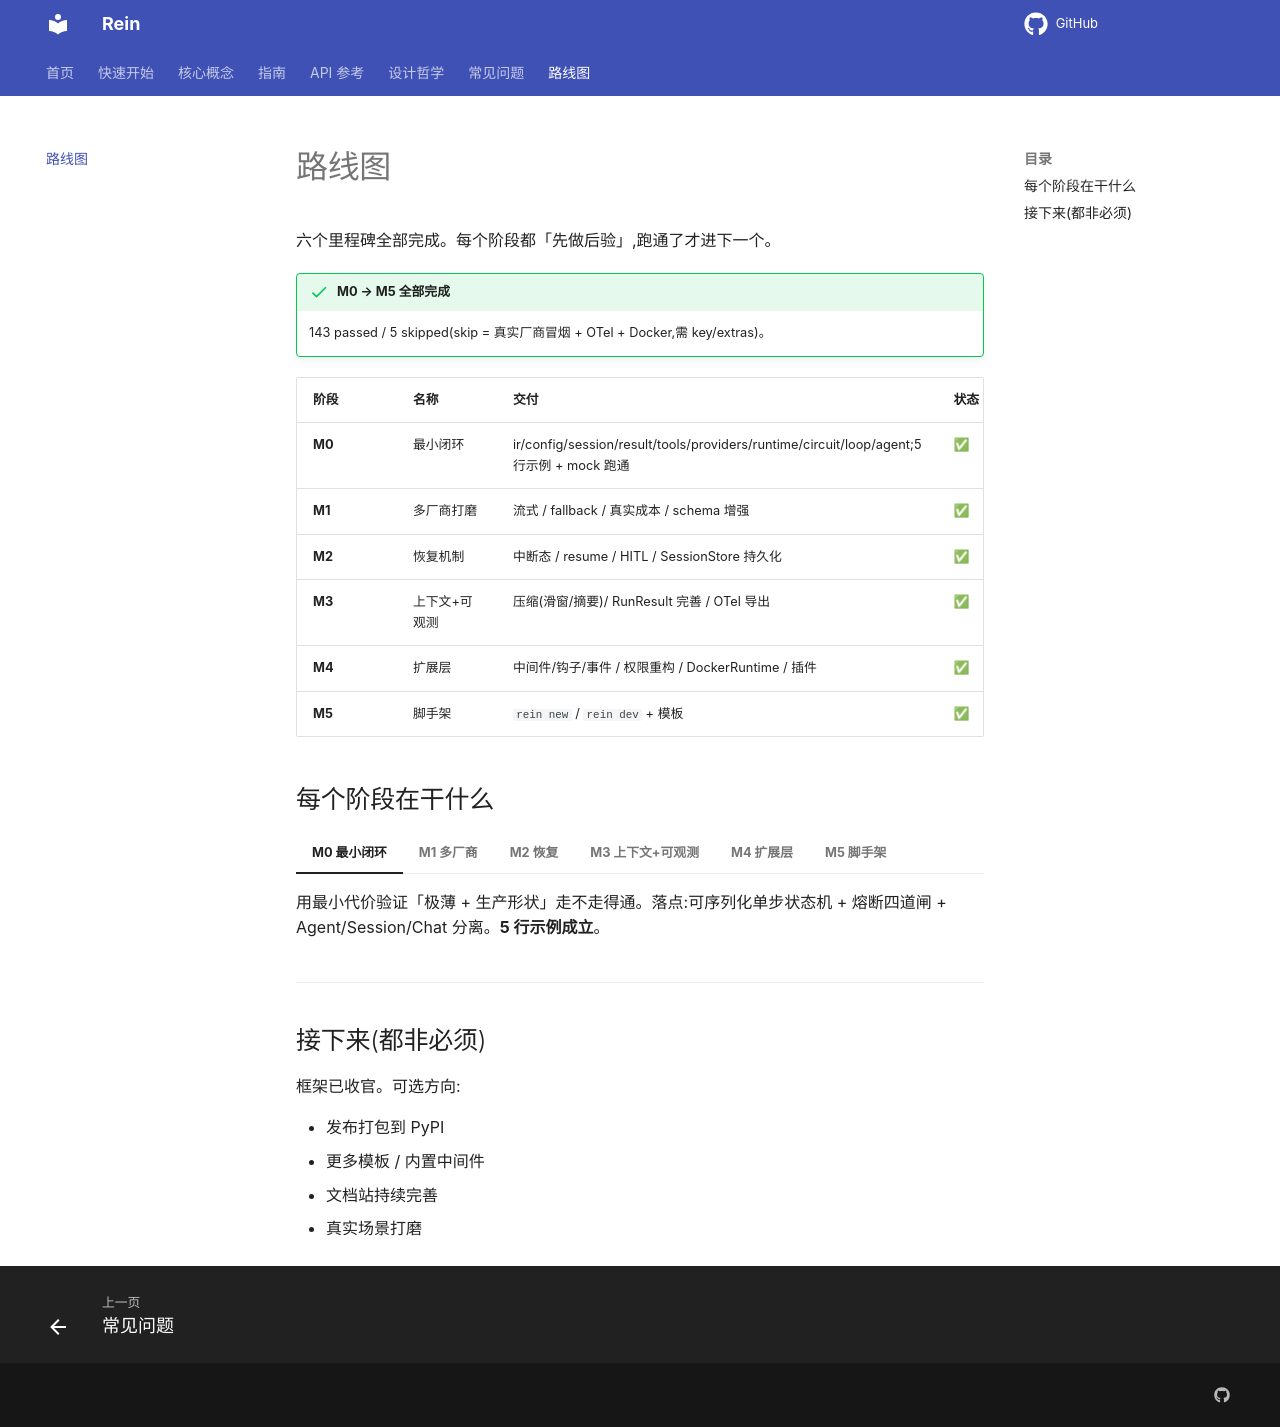

repository: MaLunan/rein-docs · page: roadmap/index.html · generator: mkdocs

# 路线图

六个里程碑全部完成。每个阶段都「先做后验」,跑通了才进下一个。

!!! success "M0 → M5 全部完成"
    143 passed / 5 skipped(skip = 真实厂商冒烟 + OTel + Docker,需 key/extras)。

| 阶段 | 名称 | 交付 | 状态 |
|---|---|---|---|
| **M0** | 最小闭环 | ir/config/session/result/tools/providers/runtime/circuit/loop/agent;5 行示例 + mock 跑通 | ✅ |
| **M1** | 多厂商打磨 | 流式 / fallback / 真实成本 / schema 增强 | ✅ |
| **M2** | 恢复机制 | 中断态 / resume / HITL / SessionStore 持久化 | ✅ |
| **M3** | 上下文+可观测 | 压缩(滑窗/摘要)/ RunResult 完善 / OTel 导出 | ✅ |
| **M4** | 扩展层 | 中间件/钩子/事件 / 权限重构 / DockerRuntime / 插件 | ✅ |
| **M5** | 脚手架 | `rein new` / `rein dev` + 模板 | ✅ |

## 每个阶段在干什么

=== "M0 最小闭环"

    用最小代价验证「极薄 + 生产形状」走不走得通。落点:可序列化单步状态机 + 熔断四道闸 + Agent/Session/Chat 分离。**5 行示例成立**。

=== "M1 多厂商"

    把「能调一家」升级为「一行切任意厂商」。wrap LiteLLM;流式只做异步 astream(旁路不改主干);fallback 主备切换;真实成本进 Usage。

=== "M2 恢复"

    兑现 M0 埋的伏笔:`step` 早就带了 `interrupt`、中断点早就锁在工具边界。M2 把它们填上 —— HITL 审批、断点续跑、错误重试,共用一套「喂回 session」的机制。

=== "M3 上下文+可观测"

    长任务不撑爆(压缩是纯变换,不破坏恢复)+ 运行痕迹结构化(RunResult)+ 可选导出 OTel。

=== "M4 扩展层"

    一套洋葱中间件撑起所有扩展。环绕单步、栈每步重建 → 和「中断/恢复」天然兼容。连权限都重构成内置中间件,loop 里不再有特例。

=== "M5 脚手架"

    一条命令起项目。`rein new` 生成极简可跑起点(不堆空目录),`rein dev` 热重载。

---

## 接下来(都非必须)

框架已收官。可选方向:

- 发布打包到 PyPI
- 更多模板 / 内置中间件
- 文档站持续完善
- 真实场景打磨
